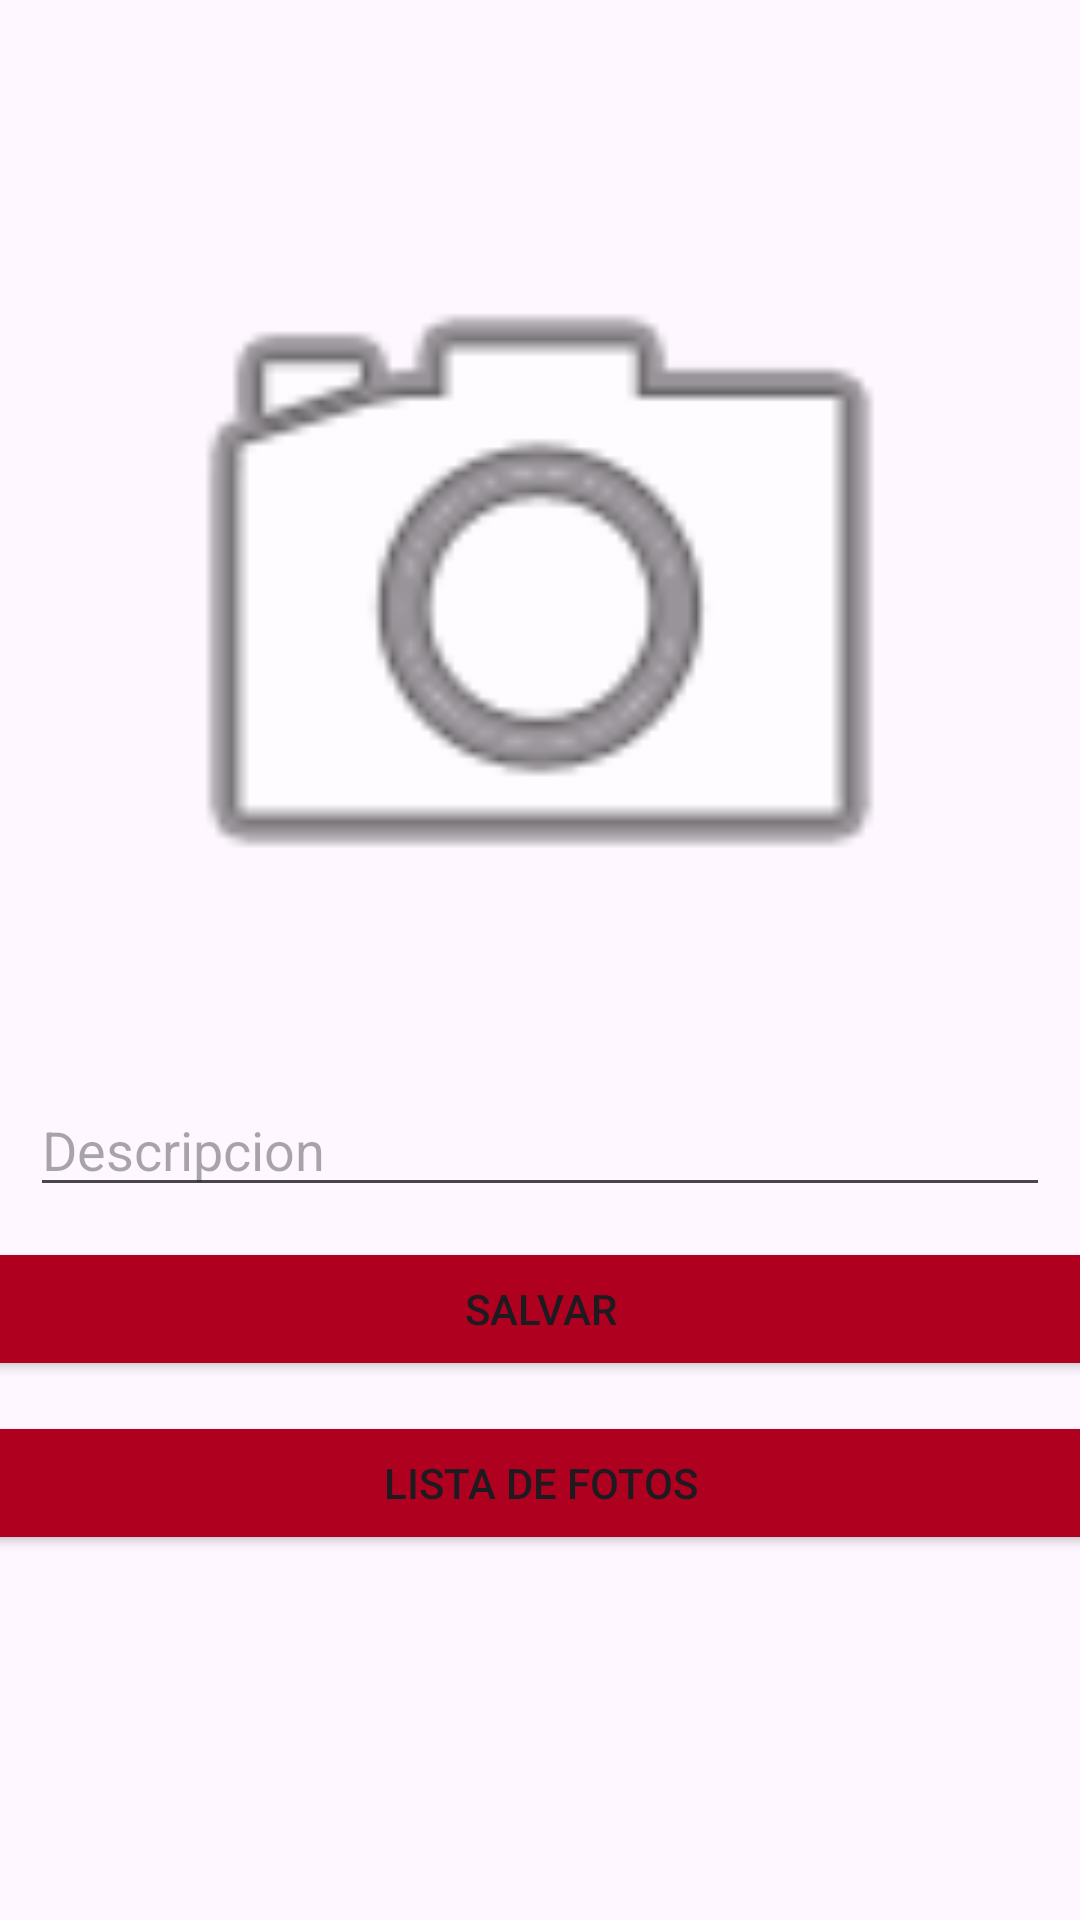

Produce the Android XML layout that renders to this screen, including the resource entries it uses.
<!-- AndroidManifest.xml: application theme Theme.AppPhotography -->
<!-- res/layout/activity_main.xml -->
<?xml version="1.0" encoding="utf-8"?>
<LinearLayout xmlns:android="http://schemas.android.com/apk/res/android"
    xmlns:app="http://schemas.android.com/apk/res-auto"
    xmlns:tools="http://schemas.android.com/tools"
    android:layout_width="match_parent"
    android:layout_height="match_parent"
    android:orientation="vertical"
    tools:context=".MainActivity">


    <ImageView
        android:id="@+id/foto"
        android:layout_width="match_parent"
        android:layout_height="286dp"
        android:layout_marginTop="55dp"
        app:srcCompat="@android:drawable/ic_menu_camera" />

    <EditText
        android:id="@+id/txtDescripcion"
        android:layout_width="340dp"
        android:layout_height="wrap_content"
        android:layout_gravity="center"
        android:layout_marginTop="20dp"
        android:ems="10"
        android:gravity="start|top"
        android:hint="Descripcion"
        android:inputType="textMultiLine" />


    <Button
        android:id="@+id/btnGuardar"
        android:layout_width="403dp"
        android:layout_height="wrap_content"
        android:layout_gravity="center"
        android:layout_marginTop="10dp"
        android:backgroundTint="@color/design_default_color_error"
        android:text="Salvar"
        android:textColorLink="@color/design_default_color_background"
        app:rippleColor="@color/material_dynamic_neutral100" />

    <Button
        android:id="@+id/btnImagenes"
        android:layout_width="404dp"
        android:layout_height="wrap_content"
        android:layout_gravity="center"
        android:layout_marginTop="10dp"
        android:backgroundTint="@color/design_default_color_error"
        android:text="Lista de Fotos"
        android:textColorLink="@color/design_default_color_background"
        app:rippleColor="@color/material_dynamic_neutral100" />

</LinearLayout>
<!-- resources referenced by this layout -->
<resources>
  <style name="Theme.AppPhotography" parent="Base.Theme.AppPhotography" />
  <style name="Base.Theme.AppPhotography" parent="Theme.Material3.DayNight.NoActionBar">
          
          
      </style>
</resources>
